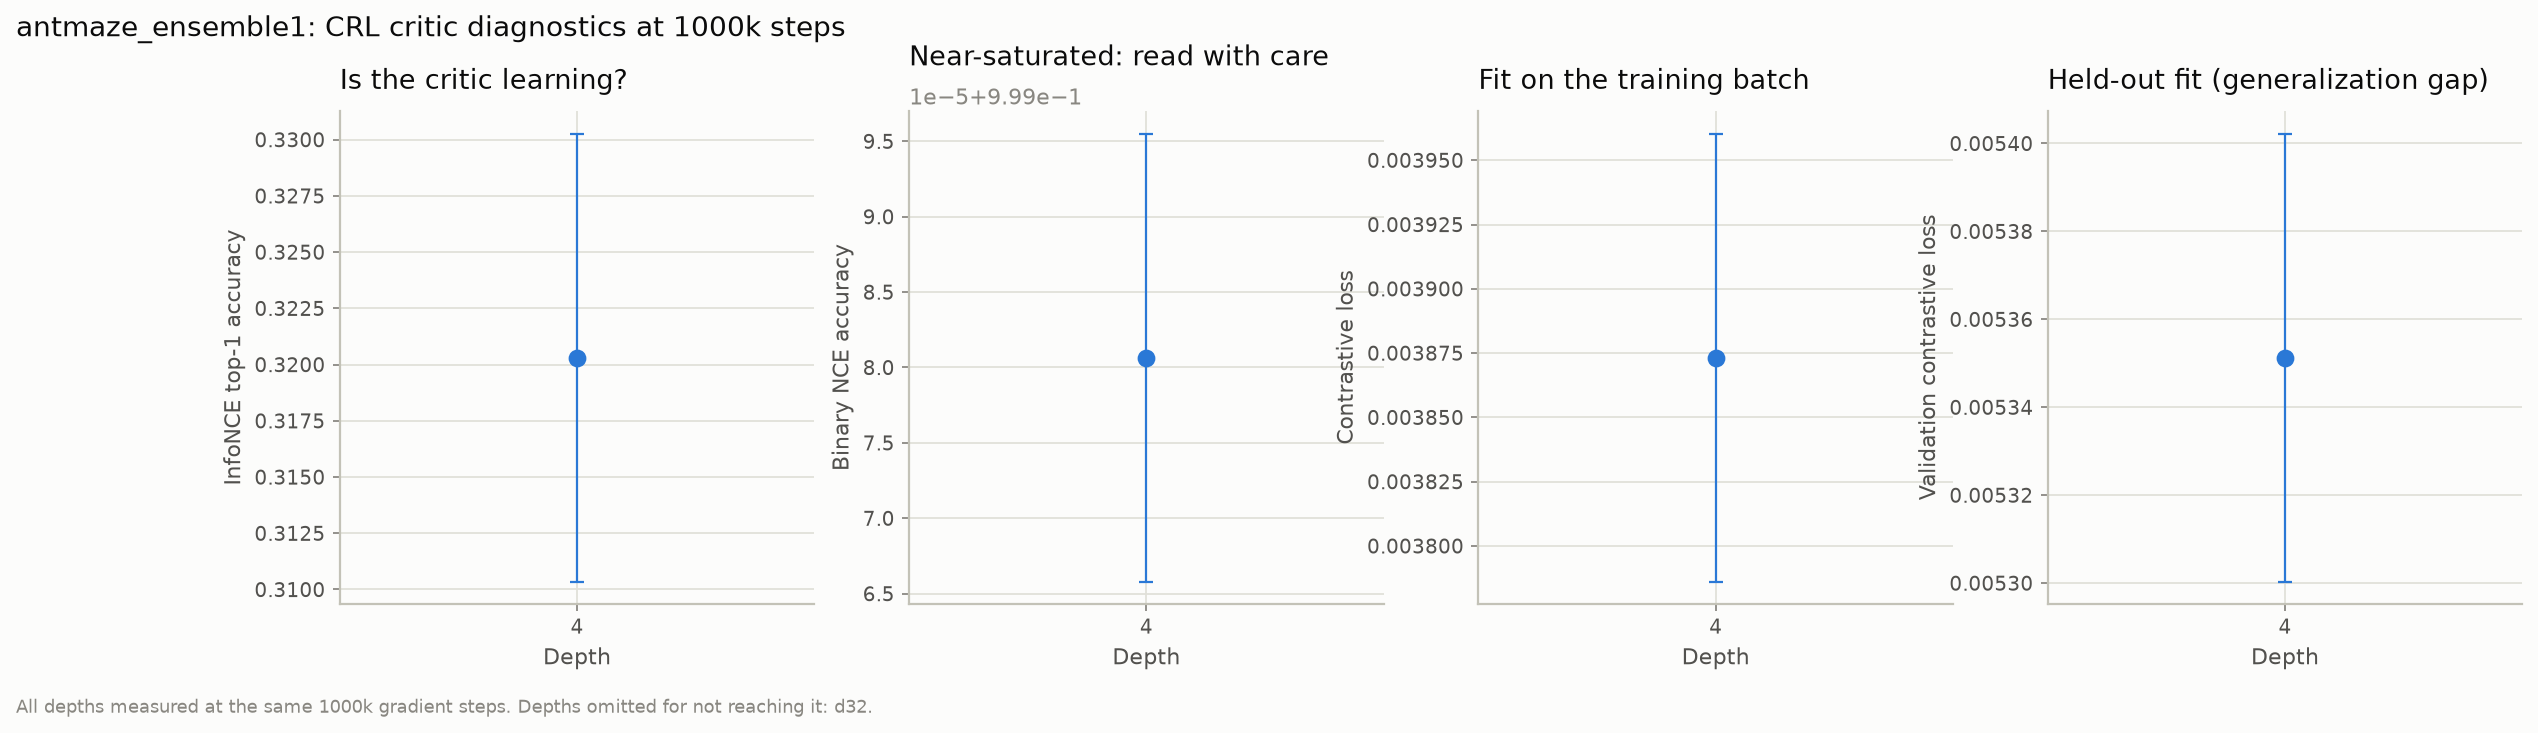

The table this chart was drawn from, first rows:
metric, depth, n_seeds, mean_at_1000000, std
train/critic/categorical_accuracy, 4, 3, 0.3203, 0.00996
train/critic/binary_accuracy, 4, 3, 0.9991, 1e-05
train/critic/contrastive_loss, 4, 3, 0.00387, 9e-05
val/critic/contrastive_loss, 4, 3, 0.00535, 5e-05
